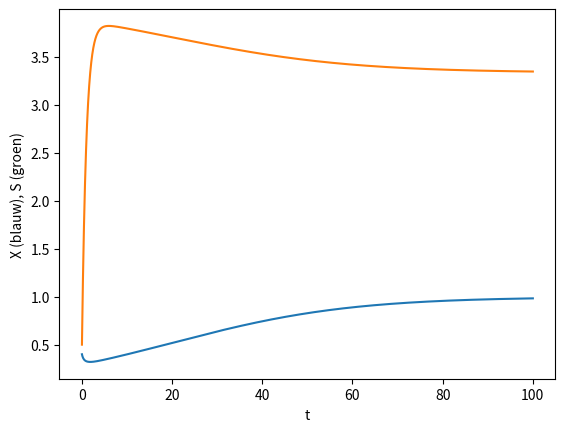

Generate this figure with matplotlib:
import matplotlib.pyplot as plt

time = 100
h = .01
steps = int(time/h)
a = 1.30
b = 4.1 #max(0, 1/(a-1)+1)
xStart = 0.4
sStart = 0.5 #max(0, 1/(a-1))

def diff(a, b):
    def f(x, s):
        return a*x*s/(1 + s) - x

    def g(x, s):
        return -x*s/(1 + s) - s + b

    x = [xStart]
    s = [sStart]

    for i in range(0, steps):
        x.append(x[i]+h*f(x[i], s[i]))
        s.append(s[i]+h*g(x[i], s[i]))

    return x, s

x, s = diff(a, b)
t = [t*h for t in range(0, steps + 1)]
plt.plot(t, x)
plt.plot(t, s)

plt.xlabel('t')
plt.ylabel('X (blauw), S (groen)')
plt.show()
